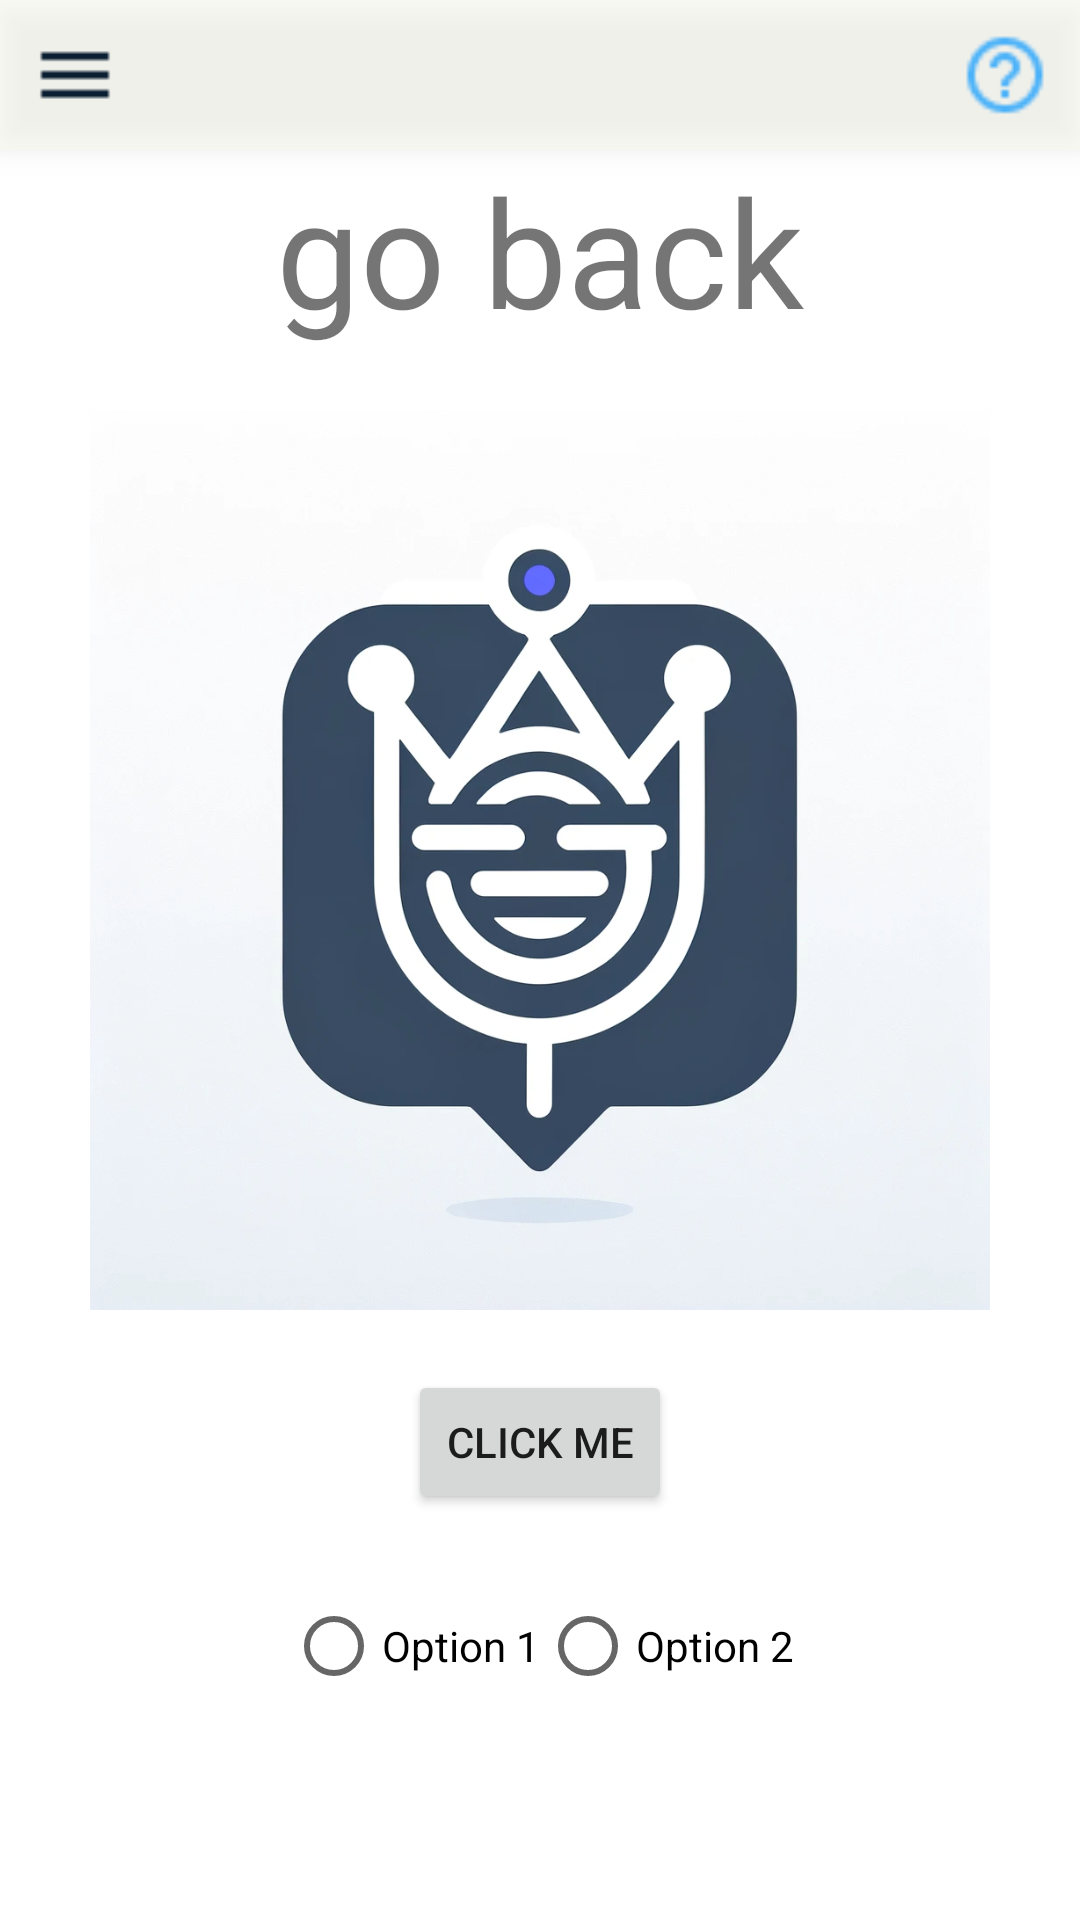

This screen was rendered from an Android layout file. Write that file and the resources it references.
<!-- AndroidManifest.xml: application theme AppTheme -->
<!-- res/layout/activity_home.xml -->
<androidx.drawerlayout.widget.DrawerLayout xmlns:android="http://schemas.android.com/apk/res/android"
    android:id="@+id/drawer_layout"
    android:layout_width="match_parent"
    android:layout_height="match_parent">

    
    <RelativeLayout
        android:layout_width="match_parent"
        android:layout_height="match_parent">
        
        <include layout="@layout/nav_bar"/>
        
        <include layout="@layout/body"/>
    </RelativeLayout>
    <include
        layout="@layout/slide_menu"
        android:layout_width="wrap_content"
        android:layout_height="wrap_content"
        android:layout_gravity="start" />


</androidx.drawerlayout.widget.DrawerLayout>
<!-- res/layout/nav_bar.xml (included above) -->
<RelativeLayout xmlns:android="http://schemas.android.com/apk/res/android"
    android:id="@+id/nav_bar"
    android:layout_width="match_parent"
    android:layout_height="wrap_content"
    android:background="@color/navColor"
    android:elevation="6.25dp">

    <ImageView
        android:id="@+id/drawerIcon"
        android:layout_width="30dp"
        android:layout_height="50dp"
        android:src="@drawable/drawer"
        android:layout_alignParentStart="true"
        android:layout_marginStart="10dp"
        android:layout_centerVertical="true"/>

    <ImageView
        android:id="@+id/settingsIcon"
        android:layout_width="30dp"
        android:layout_height="50dp"
        android:src="@drawable/question"
        android:layout_alignParentEnd="true"
        android:layout_marginEnd="10dp"
        android:layout_centerVertical="true"/>
</RelativeLayout>
<!-- res/layout/body.xml (included above) -->
<RelativeLayout xmlns:android="http://schemas.android.com/apk/res/android"
    android:layout_width="match_parent"
    android:layout_height="match_parent"
    android:background="@color/white"
    android:layout_marginTop="50dp">

    
    <ImageView
        android:id="@+id/imageView"
        android:layout_width="wrap_content"
        android:layout_height="300dp"
        android:src="@drawable/profile_picture"
        android:layout_below="@id/goBack_textView"
        android:layout_centerHorizontal="true"
        android:layout_marginTop="20dp" />

    <TextView
        android:id="@+id/goBack_textView"
        android:layout_width="wrap_content"
        android:layout_height="wrap_content"
        android:textSize="50dp"
        android:textStyle="normal"
        android:text="go back"
        android:layout_alignParentTop="true"
        android:layout_centerHorizontal="true"/>

        <Button
            android:id="@+id/button"
            android:layout_width="wrap_content"
            android:layout_height="wrap_content"
            android:text="Click Me"
            android:layout_below="@id/imageView"
            android:layout_centerHorizontal="true"
            android:layout_marginTop="20dp"/>

    
    <RadioGroup
        android:layout_width="wrap_content"
        android:layout_height="wrap_content"
        android:layout_below="@id/button"
        android:layout_centerHorizontal="true"
        android:layout_marginTop="20dp"
        android:orientation="horizontal">

        <RadioButton
            android:id="@+id/radioButton1"
            android:layout_width="wrap_content"
            android:layout_height="wrap_content"
            android:text="Option 1"/>

        <RadioButton
            android:id="@+id/radioButton2"
            android:layout_width="wrap_content"
            android:layout_height="wrap_content"
            android:text="Option 2"/>
    </RadioGroup>
</RelativeLayout>
<!-- res/layout/slide_menu.xml (included above) -->
<?xml version="1.0" encoding="utf-8"?>
<RelativeLayout xmlns:android="http://schemas.android.com/apk/res/android"
    android:layout_width="240dp"
    android:layout_height="match_parent"
    android:background="#FFFFFF">









    
    <ImageView
        android:id="@+id/menu_logo"
        android:layout_width="wrap_content"
        android:layout_height="wrap_content"
        android:src="@drawable/drawer"
        android:layout_alignParentTop="true"
        android:layout_centerHorizontal="true"
        android:layout_marginTop="16dp" />

    
    <Button
        android:id="@+id/menu_button"
        android:layout_width="wrap_content"
        android:layout_height="wrap_content"
        android:text="menuButton"
        android:layout_below="@id/menu_logo"
        android:layout_centerHorizontal="true"
        android:layout_marginTop="16dp" />

    
    <ListView
        android:id="@+id/menu_list"
        android:layout_width="match_parent"
        android:layout_height="wrap_content"
        android:layout_below="@id/menu_button"
        android:divider="@android:color/transparent"
        android:dividerHeight="8dp"
        android:listSelector="@android:color/transparent" />


</RelativeLayout>
<!-- resources referenced by this layout -->
<resources>
  <color name="navColor">#61FAFAE9</color>
  <color name="white">#FFFFFFFF</color>
  <!-- drawable drawer: png bitmap (drawable, 163 bytes) -->
  <!-- drawable profile_picture: png bitmap (drawable, 579304 bytes) -->
  <!-- drawable question: png bitmap (drawable, 768 bytes) -->
  <style name="AppTheme" parent="Theme.MaterialComponents.Light.NoActionBar">
          
          <item name="colorPrimary">@color/colorPrimary</item>
          
          <item name="colorPrimaryDark">@color/colorPrimaryDark</item>
          
          <item name="colorSecondary">@color/colorSecondary</item>
          
          <item name="colorAccent">@color/colorAccent</item>
          
          <item name="android:statusBarColor">?attr/colorPrimaryVariant</item>
  
      </style>
  <color name="colorPrimary">#3F51B5</color>
  <color name="colorPrimaryDark">#303F9F</color>
  <color name="colorSecondary">#FFC107</color>
  <color name="colorAccent">#FF4081</color>
</resources>
